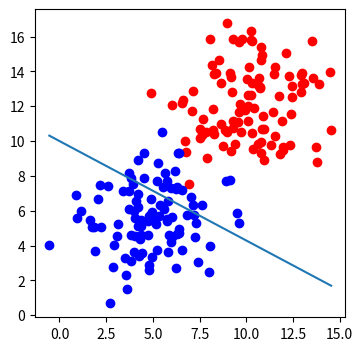

Python code for this plot:
import numpy as np
import matplotlib.pyplot as plt

 
def draw(x1,x2):
  plt.plot(x1,x2)
 
def sigmoid(score):
  return 1/(1+np.exp(-score))
  
n_pts=100
np.random.seed(0)
# to generate same pseudo randomn points
bias= np.ones(n_pts)
# for x0 = 1
top_region=np.array([np.random.normal(10,2,n_pts), np.random.normal(12,2,n_pts), bias]).T
# generating top region points , normal distribution of std_x =2 around point_x = 10 and point_y=12. std_y=2
bottom_region= np.array([np.random.normal(5,2, n_pts), np.random.normal(6,2, n_pts), bias]).T
all_points=np.vstack((top_region, bottom_region))
# vertical stacking all the points
w1=-0.2
w2=-0.35
b=3.5
# some randomn initial weights
line_paramters = np.matrix([w1,w2,b]).T
x1=np.array([bottom_region[:,0].min(), top_region[:,0].max()])
x2= -b/w2 + (x1*(-w1/w2))
# w1x1 + w2x2 = b
 
linear_combination= all_points*line_paramters 
# Theta(T) . X
probabilities= sigmoid(linear_combination)
print(probabilities)    
_, ax= plt.subplots(figsize=(4,4))
ax.scatter(top_region[:,0], top_region[:,1], color='r')
ax.scatter(bottom_region[:,0], bottom_region[:,1], color='b')
draw(x1,x2)
plt.show()